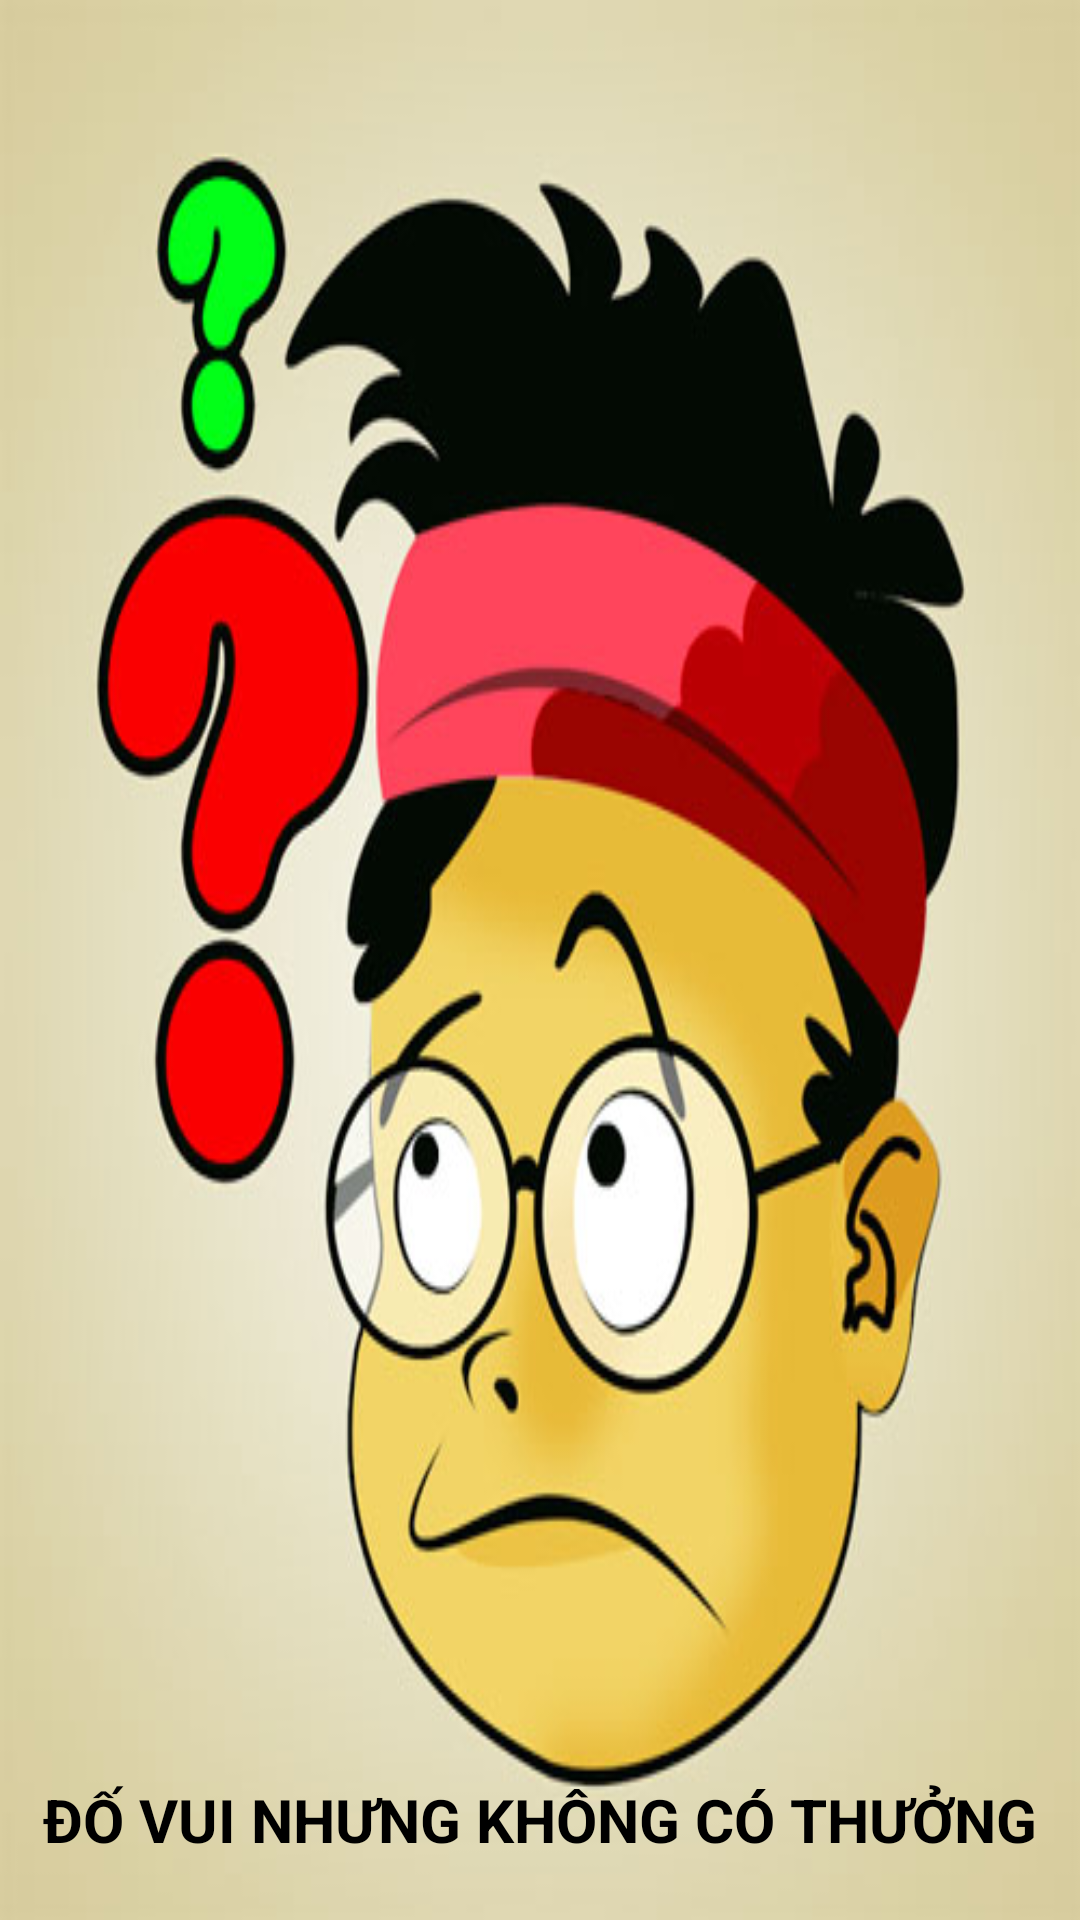

Produce the Android XML layout that renders to this screen, including the resource entries it uses.
<!-- AndroidManifest.xml: application theme Theme.App_quizz -->
<!-- res/layout/activity_hello.xml -->
<?xml version="1.0" encoding="utf-8"?>
<androidx.constraintlayout.widget.ConstraintLayout xmlns:android="http://schemas.android.com/apk/res/android"
    xmlns:app="http://schemas.android.com/apk/res-auto"
    xmlns:tools="http://schemas.android.com/tools"
    android:layout_width="match_parent"
    android:layout_height="match_parent"
    android:background="@drawable/dovui"
    tools:context=".HelloActivity">

    <TextView
        android:layout_width="wrap_content"
        android:layout_height="wrap_content"
        android:text="ĐỐ VUI NHƯNG KHÔNG CÓ THƯỞNG"
        android:textColor="@color/black"
        android:textSize="20sp"
        android:textStyle="bold"
        android:layout_marginBottom="20dp"
        app:layout_constraintBottom_toBottomOf="parent"
        app:layout_constraintEnd_toEndOf="parent"
        app:layout_constraintStart_toStartOf="parent" />
</androidx.constraintlayout.widget.ConstraintLayout>
<!-- resources referenced by this layout -->
<resources>
  <!-- drawable dovui: jpg bitmap (drawable-v24, 39859 bytes) -->
  <style name="Theme.App_quizz" parent="Theme.MaterialComponents.DayNight.NoActionBar">
          
          <item name="colorPrimary">@color/purple_500</item>
          <item name="colorPrimaryVariant">@color/purple_700</item>
          <item name="colorOnPrimary">@color/white</item>
          
          <item name="colorSecondary">@color/teal_200</item>
          <item name="colorSecondaryVariant">@color/teal_700</item>
          <item name="colorOnSecondary">@color/black</item>
          
          <item name="android:statusBarColor" tools:targetApi="l">?attr/colorPrimaryVariant</item>
          
      </style>
  <!-- not gathered from this repository: default colours our renderer supplied (Android Studio template values) -->
  <color name="purple_500">#FF6200EE</color>
  <color name="purple_700">#FF3700B3</color>
  <color name="teal_200">#FF03DAC5</color>
  <color name="teal_700">#FF018786</color>
  <color name="black">#FF000000</color>
  <color name="white">#FFFFFFFF</color>
</resources>
